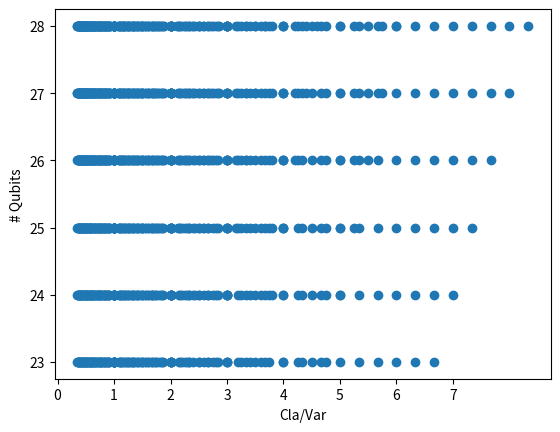

Reproduce this figure in Python.
import matplotlib.pyplot as plt

def reachable_nums_skip(size):
    size = size + 1
    reachables = []
    colors = []
    for n in range(3,size):
        for d in range(3,size-n):
            if n*3 > d: #make sure it can be created in a 3-sat
                reachables.append(n/d)
    return reachables, colors

fig, ax = plt.subplots()

x, y, color = [], [], []
min, max = 23, 29
for s in range(min,max):
    reachables, colors = reachable_nums_skip(s)
    x.extend(reachables)
    y.extend([s]*len(reachables))
    color.extend(colors)
ax.scatter(x, y)
ax.set_xlabel("Cla/Var")
ax.set_ylabel("# Qubits")
ax.set_yticks(range(min,max))
ax.set_xticks(range(8))
plt.show()

